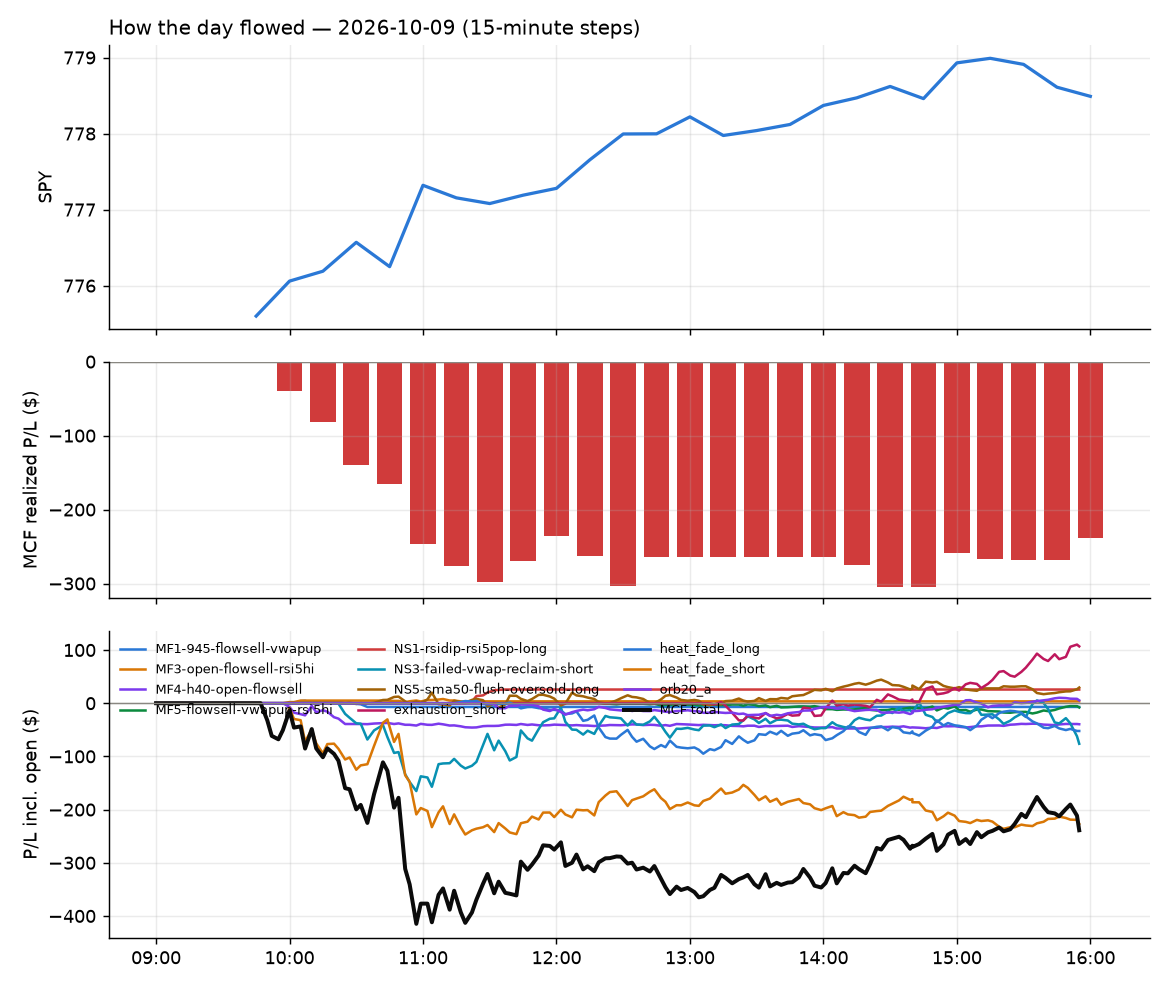

The file beside this chart, header and first rows:
id, run_id, symbol, strategy, side, date, signal_time, entry_time, entry, stop, target, exit_time, exit, exit_reason, r_multiple, mae_r, mfe_r, success, shares, pnl, broker_order_id, slip_bps, pnl_adj, pct
188, 1, ABVX, heat_fade_short, -1, 2026-10-09, 2026-10-09 09:50:26.889402-04:00, 2026-10-09 09:50:27.993533-04:00, 89.58, 90.79, 88.57, 2026-10-09 11:34:31.819150-04:00, 88.57, target, 0.8326, , , , 21, 21.24, 6576898c-dd20-4fed-be93-57a5249247ad, 11.15, 21.24, 1.129
162, 1, AFRM, heat_fade_short, -1, 2026-10-09, 2026-10-09 09:50:28.322232-04:00, 2026-10-09 09:50:29.359463-04:00, 77.87, 78.75, 77.16, 2026-10-09 09:56:33.708942-04:00, 78.8, stop, -1.061, , , , 24, -22.32, a37631e6-72bf-44ca-b30e-d814f793bb31, 10.9, -22.8, -1.194
186, 1, AKAM, heat_fade_short, -1, 2026-10-09, 2026-10-09 09:50:29.138940-04:00, 2026-10-09 09:50:31.171205-04:00, 102.5, 104.1, 100.6, 2026-10-09 11:31:52.495884-04:00, 104.2, stop, -1.052, , , , 18, -30.42, 54bfcf3d-694f-4cfb-8ecd-8ecfb70d2ccc, -14.65, -30.78, -1.649
180, 1, APP, heat_fade_short, -1, 2026-10-09, 2026-10-09 09:50:31.924478-04:00, 2026-10-09 09:50:33.125369-04:00, 280.3, 284.2, 276.9, 2026-10-09 11:08:00.687156-04:00, 276.9, target, 0.9009, , , , 6, 20.7, c27cb396-d001-416e-a498-2e9be8e6b292, 7.485, 20.7, 1.231
195, 1, AVGO, heat_fade_short, -1, 2026-10-09, 2026-10-09 09:50:33.791456-04:00, 2026-10-09 09:50:35.276137-04:00, 364.0, 367, 361.7, 2026-10-09 12:43:17.546221-04:00, 361.7, target, 0.7744, , , , 5, 11.55, 3bf58ba0-9f18-4b5e-8343-8906f1203172, 9.195, 11.55, 0.6346
167, 1, CRCL, heat_fade_short, -1, 2026-10-09, 2026-10-09 09:50:44.955170-04:00, 2026-10-09 09:50:47.793904-04:00, 81.76, 83.36, 80.88, 2026-10-09 10:08:02.978306-04:00, 83.36, stop, -0.998, , , , 23, -36.8, 5ca56d04-ae30-4198-8946-676579575c6d, 43.84, -37.26, -1.957
169, 1, EGO, heat_fade_short, -1, 2026-10-09, 2026-10-09 09:50:50.165217-04:00, 2026-10-09 09:50:51.686824-04:00, 37.87, 38.27, 37.41, 2026-10-09 10:23:45.319631-04:00, 37.41, target, 1.157, , , , 50, 23, bf1a5704-fdd2-4b98-8970-5cbf40135b78, -7.928, 23, 1.215
203, 1, GE, heat_fade_short, -1, 2026-10-09, 2026-10-09 09:50:58.007111-04:00, 2026-10-09 09:50:58.873999-04:00, 307.1, 308.1, 304.2, 2026-10-09 14:50:14.179680-04:00, 308.1, stop, -1.007, , , , 6, -6.54, 15c43dc2-227f-4e09-bf08-96b658ceb240, -29.23, -6.66, -0.355
163, 1, HUM, heat_fade_short, -1, 2026-10-09, 2026-10-09 09:51:02.412928-04:00, 2026-10-09 09:51:05.340898-04:00, 443.0, 449.4, 441.8, 2026-10-09 09:55:29.123698-04:00, 441.6, target, 0.2127, , , , 4, 5.44, 29f86669-1b87-45f8-9047-4a643e14a816, 58.35, 5.44, 0.307
170, 1, LITE, heat_fade_short, -1, 2026-10-09, 2026-10-09 09:51:11.691598-04:00, 2026-10-09 09:51:11.890765-04:00, 1086, 1104, 1073, 2026-10-09 10:23:02.805873-04:00, 1105, stop, -1.056, , , , 1, -19.46, 3210d13b-d567-4243-8390-4ee94347f8d2, 26.37, -19.48, -1.793
164, 1, MDB, heat_fade_short, -1, 2026-10-09, 2026-10-09 09:51:13.975680-04:00, 2026-10-09 09:51:16.688278-04:00, 376.1, 380.8, 367.3, 2026-10-09 09:54:15.518738-04:00, 380.7, stop, -0.972, , , , 5, -23, c187cf68-1f4b-4189-975f-0bfa47464147, -53.86, -23.1, -1.223
197, 1, RIO, heat_fade_short, -1, 2026-10-09, 2026-10-09 09:51:27.807065-04:00, 2026-10-09 09:51:28.124050-04:00, 94.23, 94.72, 93.75, 2026-10-09 14:06:22.062517-04:00, 94.74, stop, -1.048, , , , 20, -10.2, 5849c4f4-7f4b-4ad8-953c-2a279bedd864, 0.5306, -10.6, -0.5412
174, 1, SNDK, heat_fade_short, -1, 2026-10-09, 2026-10-09 09:51:32.537762-04:00, 2026-10-09 09:51:33.651613-04:00, 1617, 1642, 1597, 2026-10-09 10:42:43.233354-04:00, 1597, target, 0.8137, , , , 1, 19.94, e4830766-6be5-4794-aa59-9cdc2fd971ff, 14.26, 19.94, 1.233
177, 1, SPXL, heat_fade_short, -1, 2026-10-09, 2026-10-09 09:51:34.837564-04:00, 2026-10-09 09:51:35.601814-04:00, 294.9, 296.9, 293.1, 2026-10-09 10:58:49.281137-04:00, 296.9, stop, -1.025, , , , 6, -12.24, 1b559410-8e4a-4aeb-8c3a-f3048a57f151, 3.017, -12.36, -0.6918
165, 1, XME, heat_fade_short, -1, 2026-10-09, 2026-10-09 09:51:49.952616-04:00, 2026-10-09 09:51:54.225718-04:00, 106.1, 106.5, 105.1, 2026-10-09 10:00:19.544451-04:00, 106.6, stop, -1.124, , , , 18, -9.2, 46655c47-1bc3-4fbd-8ebf-3abb73fa9fa5, -23.36, -9.56, -0.4818
210, 1, ACN, heat_fade_short, -1, 2026-10-09, 2026-10-09 09:55:31.258529-04:00, 2026-10-09 09:55:32.139825-04:00, 207.4, 210.1, 204.8, 2026-10-09 15:55:42.559373-04:00, 208, flatten, -0.2027, , , , 9, -4.89, b930fb78-c2b9-4b88-bd9e-2577481db442, 2.651, -4.89, -0.2619
211, 1, CVNA, heat_fade_short, -1, 2026-10-09, 2026-10-09 09:55:49.495868-04:00, 2026-10-09 09:55:51.174494-04:00, 64.04, 64.64, 63.14, 2026-10-09 15:55:41.409336-04:00, 63.71, flatten, 0.5461, , , , 30, 9.89, edc3328c-cf34-4168-8e59-c5a63e153307, -23.58, 9.89, 0.5148
166, 1, BAM, MF3-open-flowsell-rsi5hi, -1, 2026-10-09, 2026-10-09 10:00:42.707635-04:00, 2026-10-09 10:00:43.359809-04:00, 45.5, 45.91, 45.39, 2026-10-09 10:03:42.628719-04:00, 45.38, target, 0.2899, , , , 42, 4.94, fff9f94d-7c92-4a2c-8b22-c1908776ad2c, 32.86, 4.94, 0.2585
184, 1, CRWD, heat_fade_short, -1, 2026-10-09, 2026-10-09 10:00:52.664777-04:00, 2026-10-09 10:00:53.483279-04:00, 266.2, 269.5, 264.2, 2026-10-09 11:23:16.084698-04:00, 269.6, stop, -1.017, , , , 7, -23.87, e2d45c1a-5e7a-4638-b128-f338060a16c9, 25.11, -24.01, -1.281
172, 1, ILF, MF1-945-flowsell-vwapup, -1, 2026-10-09, 2026-10-09 10:01:13.054630-04:00, 2026-10-09 10:01:15.071835-04:00, 37.86, 37.99, 37.69, 2026-10-09 10:35:05.265432-04:00, 38.0, stop, -1.07, , , , 50, -7, 2688801d-934f-4db4-887b-fad1b933a77d, 7.918, -8, -0.3698
171, 1, MXL, MF4-h40-open-flowsell, -1, 2026-10-09, 2026-10-09 10:01:25.264144-04:00, 2026-10-09 10:01:26.036478-04:00, 94.0, 95.75, 92.81, 2026-10-09 10:23:59.801041-04:00, 95.96, stop, -1.117, , , , 20, -39.11, 6b1e518e-be2f-4412-a5e5-eca3051931b0, -22.39, -39.51, -2.08
183, 1, SPY, heat_fade_short, -1, 2026-10-09, 2026-10-09 10:01:42.342587-04:00, 2026-10-09 10:01:43.687819-04:00, 776.1, 777.8, 774.4, 2026-10-09 11:19:12.096866-04:00, 777.8, stop, -1.016, , , , 2, -3.36, 8e366562-9710-48b1-a326-7c0cf259931b, -0.6443, -3.4, -0.2165
206, 1, BE, heat_fade_short, -1, 2026-10-09, 2026-10-09 10:05:42.926381-04:00, 2026-10-09 10:05:44.636526-04:00, 274.4, 280, 269.7, 2026-10-09 15:17:57.940252-04:00, 280.1, stop, -1.021, , , , 6, -34.39, d9e518e3-443c-4182-a463-a16cfba5cb5a, 17.83, -34.51, -2.089
178, 1, COPX, heat_fade_short, -1, 2026-10-09, 2026-10-09 10:05:50.295116-04:00, 2026-10-09 10:05:51.966205-04:00, 84.95, 85.58, 84.4, 2026-10-09 11:04:39.000857-04:00, 85.58, stop, -0.9998, , , , 22, -13.86, d6c11a5a-5a4c-4300-b484-c8e78a93b94d, 4.706, -14.3, -0.7416
212, 1, GLD, heat_fade_short, -1, 2026-10-09, 2026-10-09 10:06:03.850107-04:00, 2026-10-09 10:06:06.688382-04:00, 383.7, 385.2, 382.3, 2026-10-09 15:55:37.334037-04:00, 384.7, flatten, -0.6489, , , , 4, -3.77, 3faa7e42-4e0b-440e-9c9d-2d97c09d6f54, -0.1955, -3.77, -0.2456
179, 1, HUT, heat_fade_short, -1, 2026-10-09, 2026-10-09 10:06:07.505833-04:00, 2026-10-09 10:06:10.003586-04:00, 79.94, 81.8, 78.42, 2026-10-09 11:05:25.870414-04:00, 81.83, stop, -1.015, , , , 23, -43.47, f6fc5c69-e706-412c-89a3-7c5dcb463ffc, 21.22, -43.93, -2.364
213, 1, ETHA, heat_fade_short, -1, 2026-10-09, 2026-10-09 10:10:57.447498-04:00, 2026-10-09 10:10:59.310873-04:00, 56.27, 56.76, 55.77, 2026-10-09 15:55:39.504970-04:00, 56.02, flatten, 0.5055, , , , 34, 8.36, a7790db8-2983-4ec6-9648-fac4dacd4562, -0.8887, 8.36, 0.437
208, 1, FBTC, heat_fade_short, -1, 2026-10-09, 2026-10-09 10:10:58.951875-04:00, 2026-10-09 10:10:59.845556-04:00, 72.02, 72.53, 71.51, 2026-10-09 15:50:52.066403-04:00, 71.51, target, 0.9914, , , , 26, 13.26, 1b86de01-9a59-400f-99ea-663173a56fdb, -0.01389, 13.26, 0.7081
168, 1, MSTR, heat_fade_short, -1, 2026-10-09, 2026-10-09 10:11:20.237635-04:00, 2026-10-09 10:11:22.685222-04:00, 153.8, 155.6, 151.3, 2026-10-09 10:15:07.371712-04:00, 155.7, stop, -1.012, , , , 12, -22.8, 920b8221-0600-48e7-a773-2955dd3c446e, -18.24, -23.04, -1.236
214, 1, SNPS, heat_fade_short, -1, 2026-10-09, 2026-10-09 10:11:34.662391-04:00, 2026-10-09 10:11:36.229899-04:00, 505.3, 512.7, 502.3, 2026-10-09 15:55:35.057814-04:00, 509.7, flatten, -0.5929, , , , 3, -13.12, b5feeaed-37d5-41e8-afed-2e86c114647c, 42.79, -13.12, -0.8654
215, 1, HOOD, heat_fade_short, -1, 2026-10-09, 2026-10-09 10:16:06.270851-04:00, 2026-10-09 10:16:08.096156-04:00, 109.1, 110, 107.4, 2026-10-09 15:55:39.368953-04:00, 109.2, flatten, -0.1889, , , , 17, -2.83, a25cfc95-6077-4ff9-993d-34fff3237371, -35.89, -2.83, -0.1526
173, 1, PURR, NS3-failed-vwap-reclaim-short, -1, 2026-10-09, 2026-10-09 10:21:23.148646-04:00, 2026-10-09 10:21:25.002620-04:00, 11.2, 11.43, 10.97, 2026-10-09 10:35:08.539774-04:00, 11.43, stop, -1.002, , , , 171, -39.33, 9ab5aa12-26b8-461a-84db-3878fcae896d, -0.8929, -42.75, -2.054
216, 1, CBRS, NS3-failed-vwap-reclaim-short, -1, 2026-10-09, 2026-10-09 10:25:42.717539-04:00, 2026-10-09 10:25:45.320841-04:00, 164.6, 168.5, 162, 2026-10-09 15:55:33.275198-04:00, 164.5, flatten, 0.03096, , , , 11, 1.32, b88fc1e8-10db-46d9-a962-5c02f608f80a, 39.04, 1.32, 0.07291
175, 1, FCEL, NS3-failed-vwap-reclaim-short, -1, 2026-10-09, 2026-10-09 10:25:56.507685-04:00, 2026-10-09 10:26:00.435804-04:00, 17.31, 17.72, 16.98, 2026-10-09 10:51:13.607087-04:00, 17.73, stop, -1.02, , , , 110, -46.21, a7f41582-f417-4f6b-ba78-e288617d0d68, 23.11, -48.41, -2.427
176, 1, JBL, heat_fade_short, -1, 2026-10-09, 2026-10-09 10:26:07.249036-04:00, 2026-10-09 10:26:09.840466-04:00, 301.8, 305.3, 298.4, 2026-10-09 10:56:56.137694-04:00, 305.5, stop, -1.043, , , , 6, -22.08, 57d0ce4b-7766-4866-92c9-1a5336a104bb, 2.65, -22.2, -1.219
200, 1, CLS, heat_fade_short, -1, 2026-10-09, 2026-10-09 10:30:49.777547-04:00, 2026-10-09 10:30:50.491862-04:00, 360.3, 366.1, 356.4, 2026-10-09 14:24:04.822087-04:00, 366.2, stop, -1.017, , , , 5, -29.35, 29b50f63-d478-4c96-b54f-025a3c08fd0d, 25.61, -29.45, -1.629
196, 1, KRMN, heat_fade_short, -1, 2026-10-09, 2026-10-09 10:31:13.772157-04:00, 2026-10-09 10:31:14.769093-04:00, 32.65, 33.23, 32.17, 2026-10-09 12:43:23.558612-04:00, 32.17, target, 0.8253, , , , 58, 27.84, d8ad93ae-b793-45a2-8b29-202b5b55223c, 15.29, 27.84, 1.47
190, 1, Z, NS5-sma50-flush-oversold-long, 1, 2026-10-09, 2026-10-09 10:31:48.256415-04:00, 2026-10-09 10:31:48.838570-04:00, 28.52, 28.27, 28.86, 2026-10-09 11:43:18.456435-04:00, 28.9, target, 1.517, , , , 67, 25.46, 22b6ccfc-fab5-4c0a-b387-077c5f7e9bd9, -15.75, 25.46, 1.332
217, 1, CIFR, NS3-failed-vwap-reclaim-short, -1, 2026-10-09, 2026-10-09 10:35:43.631469-04:00, 2026-10-09 10:35:44.747376-04:00, 13.31, 13.61, 13.05, 2026-10-09 15:55:39.657132-04:00, 13.43, flatten, -0.4032, , , , 143, -17.16, 713ce455-1c2d-485a-84d4-d4f7958456fb, 15, -17.16, -0.9016
218, 1, MT, MF4-h40-open-flowsell, -1, 2026-10-09, 2026-10-09 10:36:06.949902-04:00, 2026-10-09 10:36:11.159991-04:00, 64.11, 64.52, 63.81, 2026-10-09 15:55:42.561480-04:00, 64.12, flatten, -0.03504, , , , 29, -0.42, a0554c67-e377-4a07-9afb-cf7d8f73f1ed, -10.15, -0.42, -0.02259
191, 1, NVTS, NS3-failed-vwap-reclaim-short, -1, 2026-10-09, 2026-10-09 10:36:09.383247-04:00, 2026-10-09 10:36:16.225187-04:00, 10.82, 11.02, 10.63, 2026-10-09 11:58:20.376071-04:00, 10.63, target, 0.9362, , , , 177, 33.63, 836ceefe-790c-421a-8095-f8c107ede1b9, 4.619, 33.63, 1.756
182, 1, SHLD, MF3-open-flowsell-rsi5hi, -1, 2026-10-09, 2026-10-09 10:46:16.077685-04:00, 2026-10-09 10:46:18.585992-04:00, 59.5, 59.72, 59.3, 2026-10-09 11:15:18.566301-04:00, 59.74, stop, -1.092, , , , 32, -7.69, 35f9d79a-ca5e-44b9-86af-970bf4855324, 1.733, -8.33, -0.4039
219, 1, RAM, NS5-sma50-flush-oversold-long, 1, 2026-10-09, 2026-10-09 10:51:13.231068-04:00, 2026-10-09 10:51:14.894835-04:00, 12.15, 11.84, 12.34, 2026-10-09 15:55:40.821076-04:00, 12.15, flatten, 0.0, , , , 158, 0.0, 8436ae04-08a4-4dec-abf4-f539a5ff2b34, 50.79, 0.0, 0.0
181, 1, TRP, MF3-open-flowsell-rsi5hi, -1, 2026-10-09, 2026-10-09 10:51:21.623251-04:00, 2026-10-09 10:51:24.229753-04:00, 60.27, 60.67, 60.07, 2026-10-09 11:10:04.840794-04:00, 60.07, target, 0.5055, , , , 31, 6.2, af0b7734-41be-46d9-9502-adcb3c8eb863, 16.56, 6.2, 0.3318
220, 1, BTDR, NS3-failed-vwap-reclaim-short, -1, 2026-10-09, 2026-10-09 10:55:40.691461-04:00, 2026-10-09 10:55:42.336492-04:00, 9.72, 9.923, 9.537, 2026-10-09 15:55:35.546340-04:00, 9.65, flatten, 0.3456, , , , 197, 13.79, dcef6160-907d-4eed-8950-b057fec4d540, 10.28, 13.79, 0.7202
221, 1, SMTC, NS3-failed-vwap-reclaim-short, -1, 2026-10-09, 2026-10-09 10:56:15.157651-04:00, 2026-10-09 10:56:15.649683-04:00, 186.3, 189.3, 183.9, 2026-10-09 15:55:43.554234-04:00, 187.4, flatten, -0.3738, , , , 10, -10.89, d63142fc-c318-4b60-9f13-f3e5a912ad34, 13.67, -10.89, -0.5844
192, 1, KVYO, NS5-sma50-flush-oversold-long, 1, 2026-10-09, 2026-10-09 11:06:07.119588-04:00, 2026-10-09 11:06:07.579546-04:00, 17.35, 17.11, 17.55, 2026-10-09 12:14:48.648196-04:00, 17.11, stop, -0.9978, , , , 110, -26.41, 80ea6ba8-f24a-4cbf-977a-08f0f9d82637, 11.54, -28.61, -1.384
222, 1, GLXY, NS3-failed-vwap-reclaim-short, -1, 2026-10-09, 2026-10-09 11:16:00.404039-04:00, 2026-10-09 11:16:02.811950-04:00, 20.22, 20.56, 19.82, 2026-10-09 15:55:32.673195-04:00, 20.34, flatten, -0.3569, , , , 95, -11.4, c78eb304-0de9-4eb5-be25-11efdf66fd26, -14.86, -11.4, -0.5935
193, 1, ON, heat_fade_long, 1, 2026-10-09, 2026-10-09 11:16:16.582713-04:00, 2026-10-09 11:16:19.578756-04:00, 77.24, 76.25, 77.9, 2026-10-09 12:22:34.641870-04:00, 76.24, stop, -1.014, , , , 24, -24.01, 8d7d1ad4-b32f-477f-8bf8-5990860b07ef, 21.46, -24.49, -1.295
185, 1, CAI, NS1-rsidip-rsi5pop-long, 1, 2026-10-09, 2026-10-09 11:20:42.282583-04:00, 2026-10-09 11:20:42.983794-04:00, 28.68, 28.2, 28.88, 2026-10-09 11:24:21.017370-04:00, 28.89, target, 0.4352, , , , 66, 13.85, d8f88718-116f-4d4b-a756-32ac75660393, 10.47, 13.85, 0.7317
187, 1, GILD, NS1-rsidip-rsi5pop-long, 1, 2026-10-09, 2026-10-09 11:20:56.177917-04:00, 2026-10-09 11:20:57.630705-04:00, 149.2, 148.3, 149.6, 2026-10-09 11:32:23.712311-04:00, 149.6, target, 0.4848, , , , 12, 5.04, 5f94eddf-35d3-49ac-ba3c-60bf52f4e530, 0.6703, 5.04, 0.2815
189, 1, XBI, NS1-rsidip-rsi5pop-long, 1, 2026-10-09, 2026-10-09 11:21:33.045511-04:00, 2026-10-09 11:21:33.538285-04:00, 152.3, 151.2, 152.9, 2026-10-09 11:36:13.015772-04:00, 152.9, target, 0.5184, , , , 12, 6.83, 7518bb8f-7761-44b4-a353-e28c13cffef3, 0.0, 6.83, 0.3737
223, 1, AMT, orb20_a, 1, 2026-10-09, 2026-10-09 11:30:37.577013-04:00, 2026-10-09 11:30:40.590886-04:00, 181.2, 177.7, 184.5, 2026-10-09 15:55:36.199990-04:00, 181.7, flatten, 0.1578, , , , 10, 5.38, 1249b2bc-6fdd-44a0-9d29-3a938f77ef00, 20.74, 5.38, 0.297
202, 1, IONQ, NS5-sma50-flush-oversold-long, 1, 2026-10-09, 2026-10-09 11:31:03.000621-04:00, 2026-10-09 11:31:05.131780-04:00, 39.19, 38.47, 39.81, 2026-10-09 14:46:29.051388-04:00, 39.81, target, 0.856, , , , 49, 30.38, 649695d6-d94b-4e07-b3a7-345f53479b46, 12.77, 30.38, 1.582
199, 1, TXN, heat_fade_long, 1, 2026-10-09, 2026-10-09 12:01:20.922281-04:00, 2026-10-09 12:01:22.713014-04:00, 282.4, 280.8, 284.5, 2026-10-09 14:21:53.102825-04:00, 284.5, target, 1.332, , , , 6, 12.66, fbc4ddc7-65ea-4c93-8a0b-18a004412b50, -9.021, 12.66, 0.7471
224, 1, AXTI, heat_fade_long, 1, 2026-10-09, 2026-10-09 12:05:42.113532-04:00, 2026-10-09 12:05:43.368246-04:00, 68.72, 66.86, 70.33, 2026-10-09 15:55:41.678518-04:00, 68.52, flatten, -0.1063, , , , 27, -5.35, dc568f65-1dab-4471-974a-a796d5c79bfd, 18.22, -5.35, -0.2883
201, 1, MCHP, heat_fade_long, 1, 2026-10-09, 2026-10-09 12:06:04.532143-04:00, 2026-10-09 12:06:06.468237-04:00, 74.36, 73.57, 74.97, 2026-10-09 14:24:05.441786-04:00, 74.99, target, 0.789, , , , 25, 15.63, adfa918d-cec7-4803-8f29-acb74893b663, 12.12, 15.63, 0.8408
225, 1, SITM, heat_fade_long, 1, 2026-10-09, 2026-10-09 12:06:14.503729-04:00, 2026-10-09 12:06:15.747872-04:00, 610.1, 598.9, 616.9, 2026-10-09 15:55:32.903699-04:00, 609.8, flatten, -0.025, , , , 3, -0.84, ea816d4e-5b38-4d74-93b0-9210436cb59b, 36.52, -0.84, -0.04589
194, 1, NTR, heat_fade_long, 1, 2026-10-09, 2026-10-09 12:11:04.167367-04:00, 2026-10-09 12:11:06.518959-04:00, 68.95, 68.35, 69.4, 2026-10-09 12:28:33.167930-04:00, 68.31, stop, -1.07, , , , 27, -17.28, 7e6847a1-3cc7-4224-bcb2-4e122b0e51c4, 10.89, -17.82, -0.9282
226, 1, ARM, heat_fade_long, 1, 2026-10-09, 2026-10-09 12:15:40.759674-04:00, 2026-10-09 12:15:42.694243-04:00, 266.9, 261.9, 271.8, 2026-10-09 15:55:31.747205-04:00, 266.3, flatten, -0.1234, , , , 7, -4.27, 46be63f2-e852-4e3e-af7d-76d43a7f35cc, 0.0, -4.27, -0.2286
... 10 more rows
